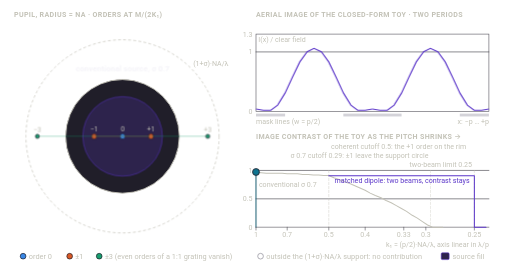
t = 0.00 s
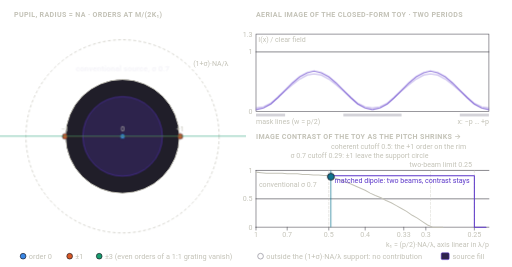
t = 2.00 s
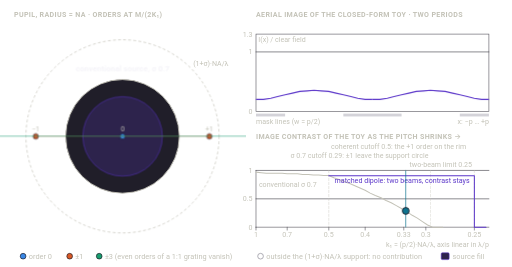
t = 4.00 s
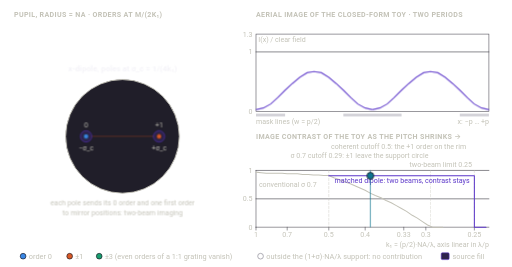
t = 6.00 s
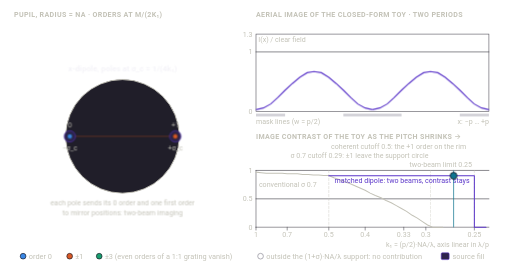
t = 8.00 s
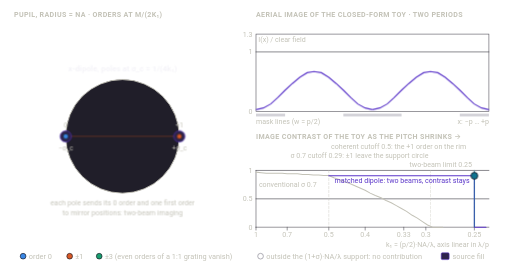
t = 10.00 s

The animated SVG that drew these frames (rendered in a browser with its animation timeline set to each time). Animation: 49 CSS @keyframes rules; frames cover the first 10.00 s.

<svg xmlns="http://www.w3.org/2000/svg" viewBox="0 0 900 470" width="900" height="470" role="img" aria-labelledby="t d" font-family="Roboto, system-ui, -apple-system, 'Segoe UI', 'Helvetica Neue', Arial, sans-serif">
<!-- generated by docs/figures/diagrams/make_physics_schematics.py; edit the script, not this file -->
<title id="t">Where the k₁ limits come from</title>
<desc id="d">Animated pupil diagram: the orders of a 1:1 grating slide outward as k1 falls from 1.0 to 0.28 under a sigma 0.7 fill and the image contrast beneath drops to zero at k1 = 0.29; a matched dipole then keeps two-beam contrast down to the 0.25 limit, where pole and order sit on opposite rims.</desc>
<style>
.still{display:none}
@keyframes phA{0%{opacity:1}41.5%{opacity:1}41.67%{opacity:0}100%{opacity:0}}
@keyframes phB{0%{opacity:0}41.5%{opacity:0}41.67%{opacity:1}100%{opacity:1}}
@keyframes p1s{0%{transform:scaleX(0.5)}41.67%{transform:scaleX(1.79)}100%{transform:scaleX(1.79)}}
@keyframes p1d{0%{transform:translateX(50px)}41.67%{transform:translateX(178.57px)}100%{transform:translateX(178.57px)}}
@keyframes p1f{0%{opacity:1}38.72%{opacity:1}38.89%{opacity:0}100%{opacity:0}}
@keyframes p1h{0%{opacity:0}38.72%{opacity:0}38.89%{opacity:1}100%{opacity:1}}
@keyframes m1s{0%{transform:scaleX(0.5)}41.67%{transform:scaleX(1.79)}100%{transform:scaleX(1.79)}}
@keyframes m1d{0%{transform:translateX(-50px)}41.67%{transform:translateX(-178.57px)}100%{transform:translateX(-178.57px)}}
@keyframes m1f{0%{opacity:1}38.72%{opacity:1}38.89%{opacity:0}100%{opacity:0}}
@keyframes m1h{0%{opacity:0}38.72%{opacity:0}38.89%{opacity:1}100%{opacity:1}}
@keyframes p3s{0%{transform:scaleX(1.5)}41.67%{transform:scaleX(5.36)}100%{transform:scaleX(5.36)}}
@keyframes p3d{0%{transform:translateX(150px)}41.67%{transform:translateX(535.71px)}100%{transform:translateX(535.71px)}}
@keyframes p3f{0%{opacity:1}1.99%{opacity:1}2.16%{opacity:0}100%{opacity:0}}
@keyframes p3h{0%{opacity:0}1.99%{opacity:0}2.16%{opacity:1}100%{opacity:1}}
@keyframes m3s{0%{transform:scaleX(1.5)}41.67%{transform:scaleX(5.36)}100%{transform:scaleX(5.36)}}
@keyframes m3d{0%{transform:translateX(-150px)}41.67%{transform:translateX(-535.71px)}100%{transform:translateX(-535.71px)}}
@keyframes m3f{0%{opacity:1}1.99%{opacity:1}2.16%{opacity:0}100%{opacity:0}}
@keyframes m3h{0%{opacity:0}1.99%{opacity:0}2.16%{opacity:1}100%{opacity:1}}
@keyframes bl{0%{transform:translateX(-50px)}41.67%{transform:translateX(-50px)}70.83%{transform:translateX(-100px)}75%{transform:translateX(-104px)}79.17%{transform:translateX(-100px)}100%{transform:translateX(-100px)}}
@keyframes br{0%{transform:translateX(50px)}41.67%{transform:translateX(50px)}70.83%{transform:translateX(100px)}75%{transform:translateX(104px)}79.17%{transform:translateX(100px)}100%{transform:translateX(100px)}}
@keyframes bstem{0%{transform:scaleX(0.5)}41.67%{transform:scaleX(0.5)}70.83%{transform:scaleX(1)}75%{transform:scaleX(1.04)}79.17%{transform:scaleX(1)}100%{transform:scaleX(1)}}
@keyframes b1f{0%{opacity:1}70.83%{opacity:1}71.08%{opacity:0}78.92%{opacity:0}79.17%{opacity:1}100%{opacity:1}}
@keyframes b1h{0%{opacity:0}70.83%{opacity:0}71.08%{opacity:1}78.92%{opacity:1}79.17%{opacity:0}100%{opacity:0}}
@keyframes c0{0%{opacity:1}1.67%{opacity:0}100%{opacity:0}}
@keyframes c1{0%{opacity:0}0%{opacity:0}1.67%{opacity:1}4.17%{opacity:0}100%{opacity:0}}
@keyframes c2{0%{opacity:0}1.67%{opacity:0}4.17%{opacity:1}5.83%{opacity:0}100%{opacity:0}}
@keyframes c3{0%{opacity:0}4.17%{opacity:0}5.83%{opacity:1}7.5%{opacity:0}100%{opacity:0}}
@keyframes c4{0%{opacity:0}5.83%{opacity:0}7.5%{opacity:1}9.17%{opacity:0}100%{opacity:0}}
@keyframes c5{0%{opacity:0}7.5%{opacity:0}9.17%{opacity:1}10.83%{opacity:0}100%{opacity:0}}
@keyframes c6{0%{opacity:0}9.17%{opacity:0}10.83%{opacity:1}12.5%{opacity:0}100%{opacity:0}}
@keyframes c7{0%{opacity:0}10.83%{opacity:0}12.5%{opacity:1}14.17%{opacity:0}100%{opacity:0}}
@keyframes c8{0%{opacity:0}12.5%{opacity:0}14.17%{opacity:1}15.83%{opacity:0}100%{opacity:0}}
@keyframes c9{0%{opacity:0}14.17%{opacity:0}15.83%{opacity:1}18.33%{opacity:0}100%{opacity:0}}
@keyframes c10{0%{opacity:0}15.83%{opacity:0}18.33%{opacity:1}20.83%{opacity:0}100%{opacity:0}}
@keyframes c11{0%{opacity:0}18.33%{opacity:0}20.83%{opacity:1}23.33%{opacity:0}100%{opacity:0}}
@keyframes c12{0%{opacity:0}20.83%{opacity:0}23.33%{opacity:1}25.83%{opacity:0}100%{opacity:0}}
@keyframes c13{0%{opacity:0}23.33%{opacity:0}25.83%{opacity:1}28.33%{opacity:0}100%{opacity:0}}
@keyframes c14{0%{opacity:0}25.83%{opacity:0}28.33%{opacity:1}30.83%{opacity:0}100%{opacity:0}}
@keyframes c15{0%{opacity:0}28.33%{opacity:0}30.83%{opacity:1}33.33%{opacity:0}100%{opacity:0}}
@keyframes c16{0%{opacity:0}30.83%{opacity:0}33.33%{opacity:1}35.83%{opacity:0}100%{opacity:0}}
@keyframes c17{0%{opacity:0}33.33%{opacity:0}35.83%{opacity:1}38.33%{opacity:0}100%{opacity:0}}
@keyframes c18{0%{opacity:0}35.83%{opacity:0}38.33%{opacity:1}41.67%{opacity:0}100%{opacity:0}}
@keyframes c19{0%{opacity:0}38.33%{opacity:0}41.67%{opacity:1}54.17%{opacity:0}100%{opacity:0}}
@keyframes c20{0%{opacity:0}41.67%{opacity:0}54.17%{opacity:1}66.67%{opacity:0}100%{opacity:0}}
@keyframes c21{0%{opacity:0}54.17%{opacity:0}66.67%{opacity:1}71.67%{opacity:0}100%{opacity:0}}
@keyframes c22{0%{opacity:0}66.67%{opacity:0}71.67%{opacity:1}79.17%{opacity:0}100%{opacity:0}}
@keyframes c23{0%{opacity:0}71.67%{opacity:0}79.17%{opacity:1}100%{opacity:1}}
@keyframes cur{0%{transform:translateX(0px)}41.5%{transform:translateX(328.15px)}41.67%{transform:translateX(128.12px)}70.83%{transform:translateX(384.38px)}75%{transform:translateX(404.88px)}79.17%{transform:translateX(384.38px)}100%{transform:translateX(384.38px)}}
@keyframes dot{0%{transform:translate(450px,302.8px)}4.17%{transform:translate(482.9px,304.9px)}8.33%{transform:translate(515.9px,306.2px)}12.5%{transform:translate(548.8px,307.6px)}16.67%{transform:translate(581.8px,311px)}20.83%{transform:translate(614.7px,323.4px)}25%{transform:translate(647.7px,337.2px)}29.17%{transform:translate(680.6px,353.6px)}33.33%{transform:translate(713.6px,371.2px)}37.5%{transform:translate(746.5px,392.6px)}41.5%{transform:translate(778.1px,400px)}41.67%{transform:translate(578.1px,309.4px)}70.83%{transform:translate(834.4px,309.4px)}71.08%{transform:translate(835.6px,400px)}75%{transform:translate(854.9px,400px)}78.92%{transform:translate(835.6px,400px)}79.17%{transform:translate(834.4px,309.4px)}100%{transform:translate(834.4px,309.4px)}}
.phA,.supA{animation:phA 12s linear 0s 3 forwards}
.phB{animation:phB 12s linear 0s 3 forwards}
.p1s{animation:p1s 12s linear 0s 3 forwards}
.p1d{animation:p1d 12s linear 0s 3 forwards}
.p1f{animation:p1f 12s linear 0s 3 forwards}
.p1h{animation:p1h 12s linear 0s 3 forwards}
.m1s{animation:m1s 12s linear 0s 3 forwards}
.m1d{animation:m1d 12s linear 0s 3 forwards}
.m1f{animation:m1f 12s linear 0s 3 forwards}
.m1h{animation:m1h 12s linear 0s 3 forwards}
.p3s{animation:p3s 12s linear 0s 3 forwards}
.p3d{animation:p3d 12s linear 0s 3 forwards}
.p3f{animation:p3f 12s linear 0s 3 forwards}
.p3h{animation:p3h 12s linear 0s 3 forwards}
.m3s{animation:m3s 12s linear 0s 3 forwards}
.m3d{animation:m3d 12s linear 0s 3 forwards}
.m3f{animation:m3f 12s linear 0s 3 forwards}
.m3h{animation:m3h 12s linear 0s 3 forwards}
.bl{animation:bl 12s linear 0s 3 forwards}
.br{animation:br 12s linear 0s 3 forwards}
.bstem{animation:bstem 12s linear 0s 3 forwards}
.b1f{animation:b1f 12s linear 0s 3 forwards}
.b1h{animation:b1h 12s linear 0s 3 forwards}
.c0{animation:c0 12s linear 0s 3 forwards}
.c1{animation:c1 12s linear 0s 3 forwards}
.c2{animation:c2 12s linear 0s 3 forwards}
.c3{animation:c3 12s linear 0s 3 forwards}
.c4{animation:c4 12s linear 0s 3 forwards}
.c5{animation:c5 12s linear 0s 3 forwards}
.c6{animation:c6 12s linear 0s 3 forwards}
.c7{animation:c7 12s linear 0s 3 forwards}
.c8{animation:c8 12s linear 0s 3 forwards}
.c9{animation:c9 12s linear 0s 3 forwards}
.c10{animation:c10 12s linear 0s 3 forwards}
.c11{animation:c11 12s linear 0s 3 forwards}
.c12{animation:c12 12s linear 0s 3 forwards}
.c13{animation:c13 12s linear 0s 3 forwards}
.c14{animation:c14 12s linear 0s 3 forwards}
.c15{animation:c15 12s linear 0s 3 forwards}
.c16{animation:c16 12s linear 0s 3 forwards}
.c17{animation:c17 12s linear 0s 3 forwards}
.c18{animation:c18 12s linear 0s 3 forwards}
.c19{animation:c19 12s linear 0s 3 forwards}
.c20{animation:c20 12s linear 0s 3 forwards}
.c21{animation:c21 12s linear 0s 3 forwards}
.c22{animation:c22 12s linear 0s 3 forwards}
.c23{animation:c23 12s linear 0s 3 forwards}
.cur{animation:cur 12s linear 0s 3 forwards}
.dot{animation:dot 12s linear 0s 3 forwards}
@media (prefers-reduced-motion: reduce){.anim{display:none}.still{display:inline}}
</style>
<defs><clipPath id="clip1"><rect x="-215" y="-200" width="432" height="400"/></clipPath><marker id="arr-c3c2b7" viewBox="0 0 10 10" refX="9" refY="5" markerWidth="7" markerHeight="7" orient="auto-start-reverse"><path d="M0,0 L10,5 L0,10 z" fill="#c3c2b7"/></marker></defs>
<circle cx="40" cy="451" r="5" fill="#3987e5" stroke="#201e29" stroke-width="1.2"/>
<text x="50" y="456" font-size="13" text-anchor="start" fill="#c3c2b7" font-weight="400">order 0</text>
<circle cx="122" cy="451" r="5" fill="#d95926" stroke="#201e29" stroke-width="1.2"/>
<text x="132" y="456" font-size="13" text-anchor="start" fill="#c3c2b7" font-weight="400">±1</text>
<circle cx="174" cy="451" r="5" fill="#199e70" stroke="#201e29" stroke-width="1.2"/>
<text x="184" y="456" font-size="13" text-anchor="start" fill="#c3c2b7" font-weight="400">±3 (even orders of a 1:1 grating vanish)</text>
<circle cx="458" cy="451" r="5" fill="none" stroke="#9b99a3" stroke-width="1.4"/>
<text x="468" y="456" font-size="13" text-anchor="start" fill="#c3c2b7" font-weight="400">outside the (1+σ)·NA/λ support: no contribution</text>
<rect x="776" y="445" width="14" height="12" rx="2" fill="#2d234c" stroke="#5b36c9" stroke-width="1"/>
<text x="796" y="456" font-size="13" text-anchor="start" fill="#c3c2b7" font-weight="400">source fill</text>
<!--huv-anim:start-->
<g class="anim">
 <text x="24" y="30" font-size="12.5" text-anchor="start" fill="#c3c2b7" font-weight="600" letter-spacing="0.6">PUPIL, RADIUS = NA · ORDERS AT M/(2K₁)</text>
 <circle cx="215" cy="240" r="170" fill="none" stroke="#c3c2b7" stroke-width="1.2" stroke-dasharray="5 4" class="supA"/>
 <text x="339.4" y="115.6" font-size="12.5" text-anchor="start" fill="#c3c2b7" font-weight="400" class="supA">(1+σ)·NA/λ</text>
 <g>
  <circle cx="215" cy="240" r="100" fill="#201e29" stroke="none" stroke-width="1.5"/>
  <circle cx="215" cy="240" r="100" fill="none" stroke="#c3c2b7" stroke-width="1.6"/>
 </g>
 <g class="phA" transform="translate(215 240)" clip-path="url(#clip1)">
  <circle cx="0" cy="0" r="70" fill="#2d234c" stroke="#5b36c9" stroke-width="1"/>
  <text x="0" y="-114" font-size="14" text-anchor="middle" fill="#f4f3f8" font-weight="600">conventional source, σ 0.7</text>
  <circle cx="0" cy="0" r="4.5" fill="#3987e5" stroke="#201e29" stroke-width="1.2"/>
  <text x="0" y="-9" font-size="12.5" text-anchor="middle" fill="#c3c2b7" font-weight="400">0</text>
  <line x1="0" y1="0" x2="100" y2="0" stroke="#d95926" stroke-width="1.2" stroke-linecap="round" opacity="0.5" class="p1s"/>
  <g class="p1d" transform="translate(50 0)">
   <circle cx="0" cy="0" r="4.5" fill="#d95926" stroke="#201e29" stroke-width="1.2" class="p1f"/>
   <circle cx="0" cy="0" r="4.5" fill="none" stroke="#9b99a3" stroke-width="1.4" class="p1h"/>
   <text x="0" y="-8.5" font-size="12.5" text-anchor="middle" fill="#c3c2b7" font-weight="400">+1</text>
  </g>
  <line x1="0" y1="0" x2="-100" y2="0" stroke="#d95926" stroke-width="1.2" stroke-linecap="round" opacity="0.5" class="m1s"/>
  <g class="m1d" transform="translate(-50 0)">
   <circle cx="0" cy="0" r="4.5" fill="#d95926" stroke="#201e29" stroke-width="1.2" class="m1f"/>
   <circle cx="0" cy="0" r="4.5" fill="none" stroke="#9b99a3" stroke-width="1.4" class="m1h"/>
   <text x="0" y="-8.5" font-size="12.5" text-anchor="middle" fill="#c3c2b7" font-weight="400">−1</text>
  </g>
  <line x1="0" y1="0" x2="100" y2="0" stroke="#199e70" stroke-width="1.2" stroke-linecap="round" opacity="0.5" class="p3s"/>
  <g class="p3d" transform="translate(150 0)">
   <circle cx="0" cy="0" r="3.5" fill="#199e70" stroke="#201e29" stroke-width="1.2" class="p3f"/>
   <circle cx="0" cy="0" r="3.5" fill="none" stroke="#9b99a3" stroke-width="1.4" class="p3h"/>
   <text x="0" y="-7.5" font-size="12.5" text-anchor="middle" fill="#c3c2b7" font-weight="400">+3</text>
  </g>
  <line x1="0" y1="0" x2="-100" y2="0" stroke="#199e70" stroke-width="1.2" stroke-linecap="round" opacity="0.5" class="m3s"/>
  <g class="m3d" transform="translate(-150 0)">
   <circle cx="0" cy="0" r="3.5" fill="#199e70" stroke="#201e29" stroke-width="1.2" class="m3f"/>
   <circle cx="0" cy="0" r="3.5" fill="none" stroke="#9b99a3" stroke-width="1.4" class="m3h"/>
   <text x="0" y="-7.5" font-size="12.5" text-anchor="middle" fill="#c3c2b7" font-weight="400">−3</text>
  </g>
 </g>
 <g class="phB" transform="translate(215 240)" clip-path="url(#clip1)">
  <text x="0" y="-114" font-size="14" text-anchor="middle" fill="#f4f3f8" font-weight="600">x-dipole, poles at σ_c = 1/(4k₁)</text>
  <text x="0" y="122" font-size="12.5" text-anchor="middle" fill="#c3c2b7" font-weight="400">each pole sends its 0 order and one first order</text>
  <text x="0" y="138" font-size="12.5" text-anchor="middle" fill="#c3c2b7" font-weight="400">to mirror positions: two-beam imaging</text>
  <line x1="-100" y1="0" x2="100" y2="0" stroke="#d95926" stroke-width="1.2" stroke-linecap="round" opacity="0.5" class="bstem"/>
  <g class="bl" transform="translate(-50 0)">
   <circle cx="0" cy="0" r="10" fill="#2d234c" stroke="#5b36c9" stroke-width="1"/>
   <circle cx="0" cy="0" r="4.5" fill="#3987e5" stroke="#201e29" stroke-width="1.2"/>
   <text x="0" y="-15" font-size="12.5" text-anchor="middle" fill="#c3c2b7" font-weight="400">0</text>
   <text x="0" y="24" font-size="12.5" text-anchor="middle" fill="#c3c2b7" font-weight="400">−σ_c</text>
  </g>
  <g class="br" transform="translate(50 0)">
   <circle cx="0" cy="0" r="10" fill="#2d234c" stroke="#5b36c9" stroke-width="1"/>
   <circle cx="0" cy="0" r="4.5" fill="#d95926" stroke="#201e29" stroke-width="1.2" class="b1f"/>
   <circle cx="0" cy="0" r="4.5" fill="none" stroke="#9b99a3" stroke-width="1.4" class="b1h"/>
   <text x="0" y="-15" font-size="12.5" text-anchor="middle" fill="#c3c2b7" font-weight="400">+1</text>
   <text x="0" y="24" font-size="12.5" text-anchor="middle" fill="#c3c2b7" font-weight="400">+σ_c</text>
  </g>
 </g>
 <text x="450" y="30" font-size="12.5" text-anchor="start" fill="#c3c2b7" font-weight="600" letter-spacing="0.6">AERIAL IMAGE OF THE CLOSED-FORM TOY · TWO PERIODS</text>
 <rect x="450" y="60" width="410" height="136" rx="0" fill="none" stroke="#4d4b54" stroke-width="1"/>
 <rect x="450" y="200" width="51.25" height="5" rx="0" fill="#d4d3d9" stroke="none" stroke-width="1.2"/>
 <rect x="603.75" y="200" width="102.5" height="5" rx="0" fill="#d4d3d9" stroke="none" stroke-width="1.2"/>
 <rect x="808.75" y="200" width="51.25" height="5" rx="0" fill="#d4d3d9" stroke="none" stroke-width="1.2"/>
 <text x="450" y="218" font-size="12.5" text-anchor="start" fill="#c3c2b7" font-weight="400">mask lines (w = p/2)</text>
 <text x="860" y="218" font-size="12.5" text-anchor="end" fill="#c3c2b7" font-weight="400">x: −p … +p</text>
 <text x="444" y="65" font-size="12.5" text-anchor="end" fill="#c3c2b7" font-weight="400">1.3</text>
 <text x="444" y="95.38" font-size="12.5" text-anchor="end" fill="#c3c2b7" font-weight="400">1</text>
 <text x="444" y="200" font-size="12.5" text-anchor="end" fill="#c3c2b7" font-weight="400">0</text>
 <line x1="450" y1="91.38" x2="860" y2="91.38" stroke="#32303a" stroke-width="1" stroke-linecap="round"/>
 <text x="454" y="74" font-size="12.5" text-anchor="start" fill="#c3c2b7" font-weight="400">I(x) / clear field</text>
 <g class="c0" opacity="1">
  <polyline id="q0" points="450,192 463,194 476,194 488,185 501,164 514,136 527,109 540,91 552,85 565,91 578,109 591,136 604,164 617,185 629,194 642,194 655,192" fill="none" stroke="#5b36c9" stroke-width="2"/>
  <use href="#q0" x="205"/>
 </g>
 <g class="c1" opacity="0">
  <polyline id="q1" points="450,193 463,193 476,192 488,183 501,165 514,140 527,113 540,93 552,85 565,93 578,113 591,140 604,165 617,183 629,192 642,193 655,193" fill="none" stroke="#5b36c9" stroke-width="2"/>
  <use href="#q1" x="205"/>
 </g>
 <g class="c2" opacity="0">
  <polyline id="q2" points="450,193 463,193 476,190 488,181 501,165 514,142 527,118 540,98 552,91 565,98 578,118 591,142 604,165 617,181 629,190 642,193 655,193" fill="none" stroke="#5b36c9" stroke-width="2"/>
  <use href="#q2" x="205"/>
 </g>
 <g class="c3" opacity="0">
  <polyline id="q3" points="450,193 463,192 476,189 488,180 501,164 514,143 527,120 540,103 552,96 565,103 578,120 591,143 604,164 617,180 629,189 642,192 655,193" fill="none" stroke="#5b36c9" stroke-width="2"/>
  <use href="#q3" x="205"/>
 </g>
 <g class="c4" opacity="0">
  <polyline id="q4" points="450,193 463,192 476,188 488,179 501,163 514,143 527,123 540,107 552,101 565,107 578,123 591,143 604,163 617,179 629,188 642,192 655,193" fill="none" stroke="#5b36c9" stroke-width="2"/>
  <use href="#q4" x="205"/>
 </g>
 <g class="c5" opacity="0">
  <polyline id="q5" points="450,193 463,192 476,187 488,177 501,163 514,144 527,125 540,111 552,106 565,111 578,125 591,144 604,163 617,177 629,187 642,192 655,193" fill="none" stroke="#5b36c9" stroke-width="2"/>
  <use href="#q5" x="205"/>
 </g>
 <g class="c6" opacity="0">
  <polyline id="q6" points="450,193 463,191 476,186 488,176 501,162 514,145 527,128 540,115 552,111 565,115 578,128 591,145 604,162 617,176 629,186 642,191 655,193" fill="none" stroke="#5b36c9" stroke-width="2"/>
  <use href="#q6" x="205"/>
 </g>
 <g class="c7" opacity="0">
  <polyline id="q7" points="450,193 463,191 476,185 488,175 501,161 514,145 527,130 540,119 552,115 565,119 578,130 591,145 604,161 617,175 629,185 642,191 655,193" fill="none" stroke="#5b36c9" stroke-width="2"/>
  <use href="#q7" x="205"/>
 </g>
 <g class="c8" opacity="0">
  <polyline id="q8" points="450,193 463,191 476,184 488,174 501,160 514,146 527,132 540,123 552,120 565,123 578,132 591,146 604,160 617,174 629,184 642,191 655,193" fill="none" stroke="#5b36c9" stroke-width="2"/>
  <use href="#q8" x="205"/>
 </g>
 <g class="c9" opacity="0">
  <polyline id="q9" points="450,193 463,190 476,183 488,172 501,159 514,146 527,135 540,128 552,125 565,128 578,135 591,146 604,159 617,172 629,183 642,190 655,193" fill="none" stroke="#5b36c9" stroke-width="2"/>
  <use href="#q9" x="205"/>
 </g>
 <g class="c10" opacity="0">
  <polyline id="q10" points="450,190 463,188 476,182 488,172 501,160 514,149 527,139 540,132 552,130 565,132 578,139 591,149 604,160 617,172 629,182 642,188 655,190" fill="none" stroke="#5b36c9" stroke-width="2"/>
  <use href="#q10" x="205"/>
 </g>
 <g class="c11" opacity="0">
  <polyline id="q11" points="450,188 463,186 476,180 488,172 501,161 514,151 527,143 540,137 552,135 565,137 578,143 591,151 604,161 617,172 629,180 642,186 655,188" fill="none" stroke="#5b36c9" stroke-width="2"/>
  <use href="#q11" x="205"/>
 </g>
 <g class="c12" opacity="0">
  <polyline id="q12" points="450,185 463,184 476,179 488,171 501,163 514,154 527,146 540,141 552,140 565,141 578,146 591,154 604,163 617,171 629,179 642,184 655,185" fill="none" stroke="#5b36c9" stroke-width="2"/>
  <use href="#q12" x="205"/>
 </g>
 <g class="c13" opacity="0">
  <polyline id="q13" points="450,183 463,181 476,177 488,171 501,164 514,156 527,150 540,146 552,145 565,146 578,150 591,156 604,164 617,171 629,177 642,181 655,183" fill="none" stroke="#5b36c9" stroke-width="2"/>
  <use href="#q13" x="205"/>
 </g>
 <g class="c14" opacity="0">
  <polyline id="q14" points="450,180 463,179 476,176 488,171 501,165 514,159 527,154 540,151 552,149 565,151 578,154 591,159 604,165 617,171 629,176 642,179 655,180" fill="none" stroke="#5b36c9" stroke-width="2"/>
  <use href="#q14" x="205"/>
 </g>
 <g class="c15" opacity="0">
  <polyline id="q15" points="450,178 463,177 476,174 488,171 501,166 514,161 527,158 540,155 552,154 565,155 578,158 591,161 604,166 617,171 629,174 642,177 655,178" fill="none" stroke="#5b36c9" stroke-width="2"/>
  <use href="#q15" x="205"/>
 </g>
 <g class="c16" opacity="0">
  <polyline id="q16" points="450,175 463,175 476,173 488,170 501,167 514,164 527,161 540,160 552,159 565,160 578,161 591,164 604,167 617,170 629,173 642,175 655,175" fill="none" stroke="#5b36c9" stroke-width="2"/>
  <use href="#q16" x="205"/>
 </g>
 <g class="c17" opacity="0">
  <polyline id="q17" points="450,173 463,173 476,172 488,170 501,168 514,167 527,165 540,164 552,164 565,164 578,165 591,167 604,168 617,170 629,172 642,173 655,173" fill="none" stroke="#5b36c9" stroke-width="2"/>
  <use href="#q17" x="205"/>
 </g>
 <g class="c18" opacity="0">
  <polyline id="q18" points="450,170 463,170 476,170 488,170 501,170 514,169 527,169 540,169 552,169 565,169 578,169 591,169 604,170 617,170 629,170 642,170 655,170" fill="none" stroke="#5b36c9" stroke-width="2"/>
  <use href="#q18" x="205"/>
 </g>
 <g class="c19" opacity="0">
  <polyline id="q19" points="450,193 463,190 476,183 488,172 501,159 514,147 527,136 540,128 552,126 565,128 578,136 591,147 604,159 617,172 629,183 642,190 655,193" fill="none" stroke="#5b36c9" stroke-width="2"/>
  <use href="#q19" x="205"/>
 </g>
 <g class="c20" opacity="0">
  <polyline id="q20" points="450,193 463,190 476,183 488,172 501,159 514,147 527,136 540,128 552,126 565,128 578,136 591,147 604,159 617,172 629,183 642,190 655,193" fill="none" stroke="#5b36c9" stroke-width="2"/>
  <use href="#q20" x="205"/>
 </g>
 <g class="c21" opacity="0">
  <polyline id="q21" points="450,193 463,190 476,183 488,172 501,159 514,147 527,136 540,128 552,126 565,128 578,136 591,147 604,159 617,172 629,183 642,190 655,193" fill="none" stroke="#5b36c9" stroke-width="2"/>
  <use href="#q21" x="205"/>
 </g>
 <g class="c22" opacity="0">
  <polyline id="q22" points="450,196 463,196 476,196 488,196 501,196 514,196 527,196 540,196 552,196 565,196 578,196 591,196 604,196 617,196 629,196 642,196 655,196" fill="none" stroke="#5b36c9" stroke-width="2"/>
  <use href="#q22" x="205"/>
 </g>
 <g class="c23" opacity="0">
  <polyline id="q23" points="450,193 463,190 476,183 488,172 501,159 514,147 527,136 540,128 552,126 565,128 578,136 591,147 604,159 617,172 629,183 642,190 655,193" fill="none" stroke="#5b36c9" stroke-width="2"/>
  <use href="#q23" x="205"/>
 </g>
 <text x="450" y="244" font-size="12.5" text-anchor="start" fill="#c3c2b7" font-weight="600" letter-spacing="0.6">IMAGE CONTRAST OF THE TOY AS THE PITCH SHRINKS →</text>
 <line x1="450" y1="400" x2="860" y2="400" stroke="#4d4b54" stroke-width="1" stroke-linecap="round"/>
 <line x1="450" y1="300" x2="450" y2="400" stroke="#4d4b54" stroke-width="1" stroke-linecap="round"/>
 <line x1="450" y1="350" x2="860" y2="350" stroke="#32303a" stroke-width="1" stroke-linecap="round"/>
 <text x="444" y="354" font-size="12.5" text-anchor="end" fill="#c3c2b7" font-weight="400">0.5</text>
 <line x1="450" y1="300" x2="860" y2="300" stroke="#32303a" stroke-width="1" stroke-linecap="round"/>
 <text x="444" y="304" font-size="12.5" text-anchor="end" fill="#c3c2b7" font-weight="400">1</text>
 <text x="444" y="404" font-size="12.5" text-anchor="end" fill="#c3c2b7" font-weight="400">0</text>
 <line x1="450" y1="400" x2="450" y2="405" stroke="#4d4b54" stroke-width="1" stroke-linecap="round"/>
 <text x="450" y="418" font-size="12.5" text-anchor="middle" fill="#c3c2b7" font-weight="400">1</text>
 <line x1="504.91" y1="400" x2="504.91" y2="405" stroke="#4d4b54" stroke-width="1" stroke-linecap="round"/>
 <text x="504.91" y="418" font-size="12.5" text-anchor="middle" fill="#c3c2b7" font-weight="400">0.7</text>
 <line x1="578.12" y1="400" x2="578.12" y2="405" stroke="#4d4b54" stroke-width="1" stroke-linecap="round"/>
 <text x="578.12" y="418" font-size="12.5" text-anchor="middle" fill="#c3c2b7" font-weight="400">0.5</text>
 <line x1="642.19" y1="400" x2="642.19" y2="405" stroke="#4d4b54" stroke-width="1" stroke-linecap="round"/>
 <text x="642.19" y="418" font-size="12.5" text-anchor="middle" fill="#c3c2b7" font-weight="400">0.4</text>
 <line x1="710.13" y1="400" x2="710.13" y2="405" stroke="#4d4b54" stroke-width="1" stroke-linecap="round"/>
 <text x="710.13" y="418" font-size="12.5" text-anchor="middle" fill="#c3c2b7" font-weight="400">0.33</text>
 <line x1="748.96" y1="400" x2="748.96" y2="405" stroke="#4d4b54" stroke-width="1" stroke-linecap="round"/>
 <text x="748.96" y="418" font-size="12.5" text-anchor="middle" fill="#c3c2b7" font-weight="400">0.3</text>
 <line x1="834.38" y1="400" x2="834.38" y2="405" stroke="#4d4b54" stroke-width="1" stroke-linecap="round"/>
 <text x="834.38" y="418" font-size="12.5" text-anchor="middle" fill="#c3c2b7" font-weight="400">0.25</text>
 <text x="860" y="434" font-size="12.5" text-anchor="end" fill="#c3c2b7" font-weight="400">k₁ = (p/2)·NA/λ, axis linear in λ/p</text>
 <line x1="578.12" y1="300" x2="578.12" y2="400" stroke="#c3c2b7" stroke-width="1" stroke-linecap="round" stroke-dasharray="4 3" opacity="0.7"/>
 <text x="582.12" y="262" font-size="12.5" text-anchor="start" fill="#c3c2b7" font-weight="400">coherent cutoff 0.5: the +1 order on the rim</text>
 <line x1="757.5" y1="300" x2="757.5" y2="400" stroke="#c3c2b7" stroke-width="1" stroke-linecap="round" stroke-dasharray="4 3" opacity="0.7"/>
 <text x="753.5" y="278" font-size="12.5" text-anchor="end" fill="#c3c2b7" font-weight="400">σ 0.7 cutoff 0.29: ±1 leave the support circle</text>
 <line x1="834.38" y1="300" x2="834.38" y2="400" stroke="#c3c2b7" stroke-width="1" stroke-linecap="round" stroke-dasharray="4 3" opacity="0.7"/>
 <text x="830.38" y="294" font-size="12.5" text-anchor="end" fill="#c3c2b7" font-weight="400">two-beam limit 0.25</text>
 <polyline points="450,303 459,304 468,305 477,305 487,305 496,305 505,306 514,306 523,306 532,307 542,307 551,308 560,308 569,309 578,309 587,313 596,316 606,320 615,323 624,327 633,331 642,335 651,340 660,344 670,348 679,353 688,357 697,362 706,367 715,372 725,379 734,384 743,390 752,396 761,400 770,400 779,400" fill="none" stroke="#c3c2b7" stroke-width="1.8" stroke-linejoin="round" stroke-linecap="round"/>
 <text x="455.12" y="330" font-size="12.5" text-anchor="start" fill="#c3c2b7" font-weight="400">conventional σ 0.7</text>
 <polyline points="578.12,309.4 834.38,309.4 834.38,400 854.88,400" fill="none" stroke="#5b36c9" stroke-width="1.8" stroke-linejoin="round" stroke-linecap="round"/>
 <text x="588.38" y="322" font-size="12.5" text-anchor="start" fill="#5b36c9" font-weight="400">matched dipole: two beams, contrast stays</text>
 <line x1="450" y1="300" x2="450" y2="400" stroke="#0e7490" stroke-width="1.2" class="cur"/>
 <circle cx="0" cy="0" r="6" fill="#0e7490" stroke="#201e29" stroke-width="1.5" class="dot"/>
</g>
<!--huv-anim:end-->
<!--huv-still:start-->
<g class="still">
 <text x="150" y="34" font-size="14" text-anchor="middle" fill="#f4f3f8" font-weight="600">Conventional σ 0.7 at k₁ = 0.40</text>
 <text x="150" y="52" font-size="12.5" text-anchor="middle" fill="#c3c2b7" font-weight="400">±1 inside the support: imaging</text>
 <circle cx="150" cy="212" r="122.4" fill="none" stroke="#c3c2b7" stroke-width="1.2" stroke-dasharray="5 4"/>
 <text x="237.68" y="123.87" font-size="12.5" text-anchor="start" fill="#c3c2b7" font-weight="400">(1+σ)·NA/λ</text>
 <g>
  <circle cx="150" cy="212" r="72" fill="#201e29" stroke="none" stroke-width="1.5"/>
  <circle cx="150" cy="212" r="50.4" fill="#2d234c" stroke="#5b36c9" stroke-width="1"/>
  <circle cx="150" cy="212" r="72" fill="none" stroke="#c3c2b7" stroke-width="1.6"/>
 </g>
 <g>
  <line x1="150" y1="212" x2="150" y2="212" stroke="#3987e5" stroke-width="1.2" stroke-linecap="round" opacity="0.55"/>
  <circle cx="150" cy="212" r="4" fill="#3987e5" stroke="#201e29" stroke-width="1.2"/>
  <text x="150" y="205" font-size="12.5" text-anchor="middle" fill="#c3c2b7" font-weight="400">0</text>
  <line x1="150" y1="212" x2="240" y2="212" stroke="#d95926" stroke-width="1.2" stroke-linecap="round" opacity="0.55"/>
  <circle cx="240" cy="212" r="4" fill="#d95926" stroke="#201e29" stroke-width="1.2"/>
  <text x="240" y="205" font-size="12.5" text-anchor="middle" fill="#c3c2b7" font-weight="400">+1</text>
  <line x1="150" y1="212" x2="60" y2="212" stroke="#d95926" stroke-width="1.2" stroke-linecap="round" opacity="0.55"/>
  <circle cx="60" cy="212" r="4" fill="#d95926" stroke="#201e29" stroke-width="1.2"/>
  <text x="60" y="205" font-size="12.5" text-anchor="middle" fill="#c3c2b7" font-weight="400">−1</text>
  <line x1="150" y1="212" x2="420" y2="212" stroke="#9b99a3" stroke-width="1.2" stroke-linecap="round" opacity="0.35"/>
  <circle cx="420" cy="212" r="4" fill="none" stroke="#9b99a3" stroke-width="1.4"/>
  <text x="420" y="205" font-size="12.5" text-anchor="middle" fill="#c3c2b7" font-weight="400">+3</text>
  <line x1="150" y1="212" x2="-120" y2="212" stroke="#9b99a3" stroke-width="1.2" stroke-linecap="round" opacity="0.35"/>
  <circle cx="-120" cy="212" r="4" fill="none" stroke="#9b99a3" stroke-width="1.4"/>
  <text x="-120" y="205" font-size="12.5" text-anchor="middle" fill="#c3c2b7" font-weight="400">−3</text>
 </g>
 <rect x="50" y="356" width="200" height="54" rx="0" fill="none" stroke="#4d4b54" stroke-width="1"/>
 <polyline id="qs150" points="50,405 56,405 62,403 69,400 75,397 81,394 88,391 94,389 100,389 106,389 112,391 119,394 125,397 131,400 138,403 144,405 150,405" fill="none" stroke="#5b36c9" stroke-width="2"/>
 <use href="#qs150" x="100"/>
 <text x="250" y="426" font-size="13" text-anchor="end" fill="#f4f3f8" font-weight="600">contrast 0.64</text>
 <text x="50" y="426" font-size="12.5" text-anchor="start" fill="#c3c2b7" font-weight="400">I(x), two periods</text>
 <text x="450" y="34" font-size="14" text-anchor="middle" fill="#f4f3f8" font-weight="600">x-dipole at k₁ = 0.30</text>
 <text x="450" y="52" font-size="12.5" text-anchor="middle" fill="#c3c2b7" font-weight="400">0 and +1 land symmetrically</text>
 <g>
  <circle cx="450" cy="212" r="72" fill="#201e29" stroke="none" stroke-width="1.5"/>
  <circle cx="510" cy="212" r="7.2" fill="#2d234c" stroke="#5b36c9" stroke-width="1"/>
  <circle cx="390" cy="212" r="7.2" fill="#2d234c" stroke="#5b36c9" stroke-width="1"/>
  <circle cx="450" cy="212" r="72" fill="none" stroke="#c3c2b7" stroke-width="1.6"/>
 </g>
 <line x1="390" y1="212" x2="510" y2="212" stroke="#d95926" stroke-width="1.2" stroke-linecap="round" opacity="0.5"/>
 <circle cx="390" cy="212" r="4.5" fill="#3987e5" stroke="#201e29" stroke-width="1.2"/>
 <text x="390" y="202" font-size="12.5" text-anchor="middle" fill="#c3c2b7" font-weight="400">0</text>
 <circle cx="510" cy="212" r="4.5" fill="#d95926" stroke="#201e29" stroke-width="1.2"/>
 <text x="510" y="202" font-size="12.5" text-anchor="middle" fill="#c3c2b7" font-weight="400">+1</text>
 <text x="390" y="234" font-size="12.5" text-anchor="middle" fill="#c3c2b7" font-weight="400">−σ_c</text>
 <text x="510" y="234" font-size="12.5" text-anchor="middle" fill="#c3c2b7" font-weight="400">+σ_c</text>
 <rect x="350" y="356" width="200" height="54" rx="0" fill="none" stroke="#4d4b54" stroke-width="1"/>
 <polyline id="qs450" points="350,409 356,408 362,405 369,400 375,395 381,390 388,386 394,383 400,382 406,383 412,386 419,390 425,395 431,400 438,405 444,408 450,409" fill="none" stroke="#5b36c9" stroke-width="2"/>
 <use href="#qs450" x="100"/>
 <text x="550" y="426" font-size="13" text-anchor="end" fill="#f4f3f8" font-weight="600">contrast 0.91</text>
 <text x="350" y="426" font-size="12.5" text-anchor="start" fill="#c3c2b7" font-weight="400">I(x), two periods</text>
 <text x="750" y="34" font-size="14" text-anchor="middle" fill="#f4f3f8" font-weight="600">The limit: k₁ = 0.25</text>
 <text x="750" y="52" font-size="12.5" text-anchor="middle" fill="#c3c2b7" font-weight="400">pole and order on opposite rims</text>
 <g>
  <circle cx="750" cy="212" r="72" fill="#201e29" stroke="none" stroke-width="1.5"/>
  <circle cx="822" cy="212" r="7.2" fill="#2d234c" stroke="#5b36c9" stroke-width="1"/>
  <circle cx="678" cy="212" r="7.2" fill="#2d234c" stroke="#5b36c9" stroke-width="1"/>
  <circle cx="750" cy="212" r="72" fill="none" stroke="#c3c2b7" stroke-width="1.6"/>
 </g>
 <line x1="678" y1="212" x2="822" y2="212" stroke="#d95926" stroke-width="1.2" stroke-linecap="round" opacity="0.5"/>
 <circle cx="678" cy="212" r="4.5" fill="#3987e5" stroke="#201e29" stroke-width="1.2"/>
 <text x="678" y="202" font-size="12.5" text-anchor="middle" fill="#c3c2b7" font-weight="400">0</text>
 <circle cx="822" cy="212" r="4.5" fill="#d95926" stroke="#201e29" stroke-width="1.2"/>
 <text x="822" y="202" font-size="12.5" text-anchor="middle" fill="#c3c2b7" font-weight="400">+1</text>
 <text x="678" y="234" font-size="12.5" text-anchor="middle" fill="#c3c2b7" font-weight="400">−σ_c</text>
 <text x="822" y="234" font-size="12.5" text-anchor="middle" fill="#c3c2b7" font-weight="400">+σ_c</text>
 <line x1="678" y1="314" x2="822" y2="314" stroke="#c3c2b7" stroke-width="1.1" stroke-linecap="round" marker-end="url(#arr-c3c2b7)" marker-start="url(#arr-c3c2b7)"/>
 <line x1="678" y1="308" x2="678" y2="320" stroke="#c3c2b7" stroke-width="1" stroke-linecap="round"/>
 <line x1="822" y1="308" x2="822" y2="320" stroke="#c3c2b7" stroke-width="1" stroke-linecap="round"/>
 <text x="750" y="306" font-size="12.5" text-anchor="middle" fill="#c3c2b7" font-weight="400">λ/p = 2·NA  ⇒  p = λ/(2·NA)</text>
 <rect x="650" y="356" width="200" height="54" rx="0" fill="none" stroke="#4d4b54" stroke-width="1"/>
 <polyline id="qs750" points="650,409 656,408 662,405 669,400 675,395 681,390 688,386 694,383 700,382 706,383 712,386 719,390 725,395 731,400 738,405 744,408 750,409" fill="none" stroke="#5b36c9" stroke-width="2"/>
 <use href="#qs750" x="100"/>
 <text x="850" y="426" font-size="13" text-anchor="end" fill="#f4f3f8" font-weight="600">contrast 0.91</text>
 <text x="650" y="426" font-size="12.5" text-anchor="start" fill="#c3c2b7" font-weight="400">I(x), two periods</text>
</g>
<!--huv-still:end-->
</svg>
